Run: headless pygame with SDL's dummy video driver; simulated clock (each Clock.tick advances the game by its frame time, no real sleeping); random seed 0; keys injected as events and as key.get_pressed() state; no mouse input.
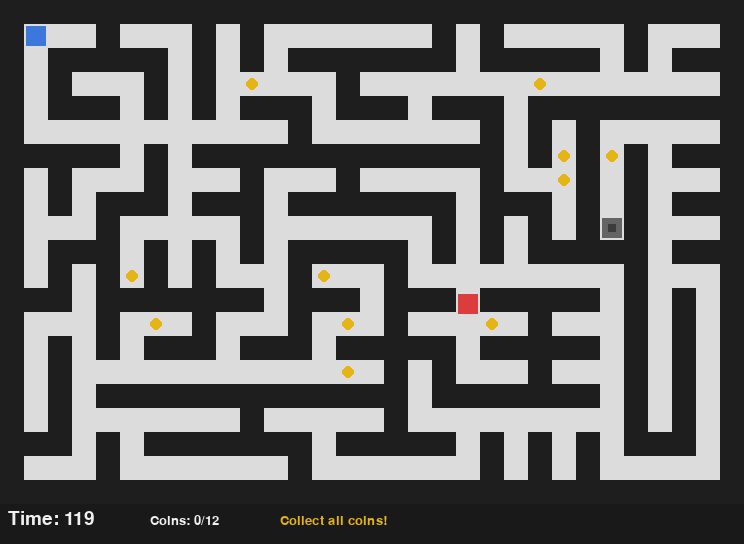
Frame 1 of 4 · flips 1–60 · no input
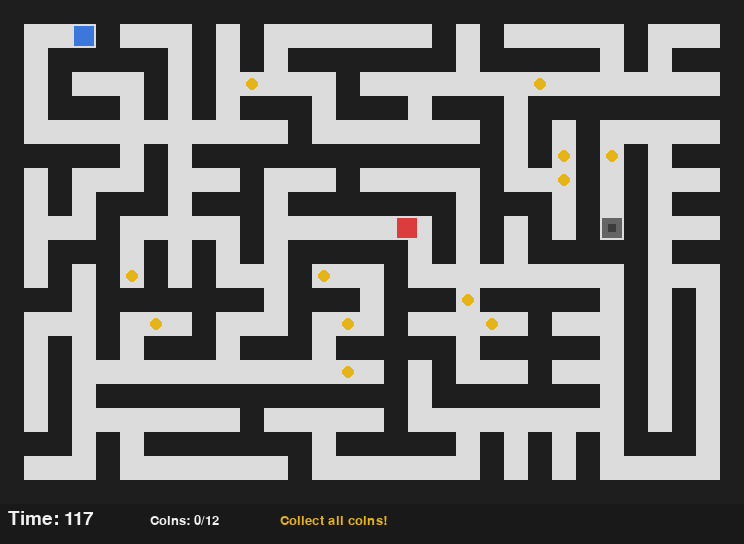
Frame 2 of 4 · flips 61–180 · tapped SPACE, RETURN · held RIGHT (→), D
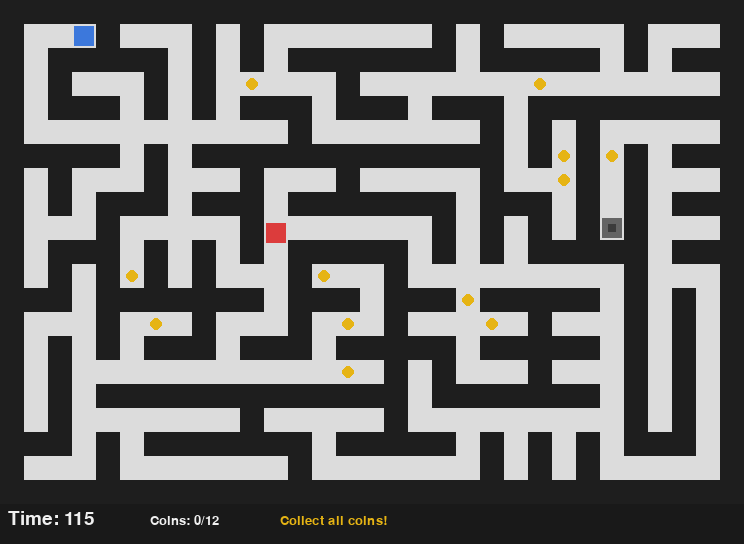
Frame 3 of 4 · flips 181–300 · held DOWN (↓), S
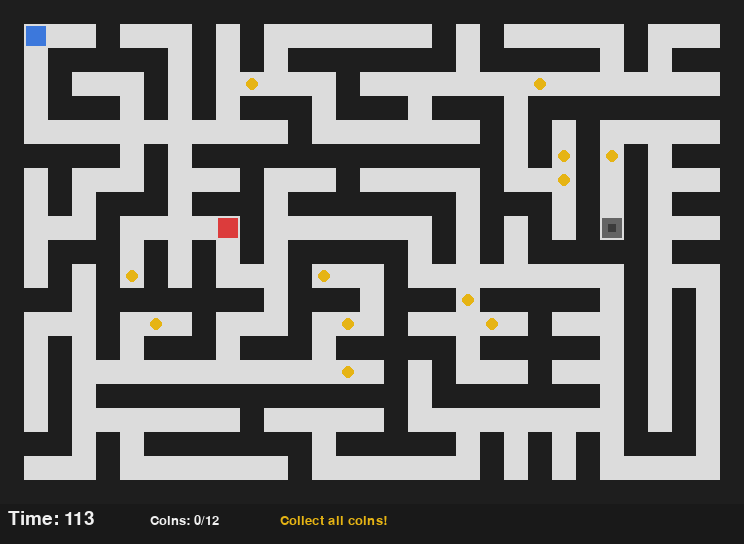
Frame 4 of 4 · flips 301–420 · held LEFT (←), A, UP (↑), W

The pygame program that drew these frames:

#!/usr/bin/env python
# coding: utf-8

# In[1]:

# (pip install removed)


# In[2]:


# pyrefly: ignore [missing-import]
import pygame


# In[3]:


"""
Maze Runner with Kruskal's Algorithm (maze generation) and
Dijkstra's Algorithm (pathfinding).
"""

# pyrefly: ignore [missing-import]
import pygame, random, heapq
from collections import defaultdict, deque

# -----------------------
# Config
# -----------------------
TILE = 24
ROWS, COLS = 21, 31   # must be odd
SCREEN_W, SCREEN_H = COLS*TILE, ROWS*TILE+40
FPS = 60

PLAYER_SPEED = 6.0
ENEMY_SPEED = 3.0
DIJKSTRA_RECOMPUTE_FRAMES = 12
TIMER_SECONDS = 120
COINS = 12

# Colors
WALL_COLOR = (30,30,30)
FLOOR_COLOR = (220,220,220)
PLAYER_COLOR = (60,120,220)
ENEMY_COLOR = (220,60,60)
EXIT_COLOR = (40,180,40)
COIN_COLOR = (230,180,20)
UI_BG = (25,25,25)
UI_TEXT = (240,240,240)

# -----------------------
# Maze Generation: Kruskal
# -----------------------
def kruskal_maze(rows, cols, seed=None):
    rng = random.Random(seed)
    grid = [[1 for _ in range(cols)] for _ in range(rows)]

    # Each cell treated as disjoint set node
    parent = {}
    def find(x):
        while parent[x] != x:
            parent[x] = parent[parent[x]]
            x = parent[x]
        return x
    def union(a,b):
        ra, rb = find(a), find(b)
        parent[rb] = ra

    # Init sets
    cells = [(r,c) for r in range(1,rows,2) for c in range(1,cols,2)]
    for c in cells: parent[c] = c
    for r,c in cells: grid[r][c] = 0

    # All walls between neighboring cells
    edges = []
    for r,c in cells:
        for dr,dc in [(2,0),(0,2)]:
            nr,nc = r+dr,c+dc
            if (nr,nc) in parent:
                w = rng.random()
                edges.append(((r,c),(nr,nc),w))
    rng.shuffle(edges)

    # Kruskal’s MST
    for a,b,w in sorted(edges, key=lambda x:x[2]):
        if find(a)!=find(b):
            union(a,b)
            # knock down wall
            wall = ((a[0]+b[0])//2,(a[1]+b[1])//2)
            grid[wall[0]][wall[1]] = 0

    return grid

# -----------------------
# Pathfinding: Dijkstra
# -----------------------
def dijkstra(grid,start,goal):
    dist = {start:0}
    parent = {}
    pq = [(0,start)]
    visited=set()
    while pq:
        d,u = heapq.heappop(pq)
        if u in visited: continue
        visited.add(u)
        if u==goal: break
        for dr,dc in [(-1,0),(1,0),(0,-1),(0,1)]:
            v=(u[0]+dr,u[1]+dc)
            if not (0<=v[0]<len(grid) and 0<=v[1]<len(grid[0])): continue
            if grid[v[0]][v[1]]==1: continue
            nd = d+1
            if nd<dist.get(v,1e9):
                dist[v]=nd; parent[v]=u
                heapq.heappush(pq,(nd,v))
    if goal not in parent and goal!=start: return None
    path=[goal];
    while path[-1]!=start: path.append(parent[path[-1]])
    return path[::-1]

# -----------------------
# Helpers
# -----------------------
def farthest_cell(grid,start):
    q=deque([start]); dist={start:0}; last=start
    while q:
        u=q.popleft(); last=u
        for dr,dc in [(-1,0),(1,0),(0,-1),(0,1)]:
            v=(u[0]+dr,u[1]+dc)
            if 0<=v[0]<len(grid) and 0<=v[1]<len(grid[0]) and grid[v[0]][v[1]]==0 and v not in dist:
                dist[v]=dist[u]+1; q.append(v)
    return last, dist

class Entity:
    def __init__(self,cell,color,speed):
        self.cell=cell; self.color=color; self.speed=speed
        self.moving=False; self.next=None; self.progress=0
    def start_move(self,target): self.moving=True; self.next=target; self.progress=0
    def tick(self,dt):
        if not self.moving: return
        self.progress+=dt*self.speed
        if self.progress>=1:
            self.cell=self.next; self.moving=False; self.progress=0
    def get_pos(self):
        r,c=self.cell
        if self.moving:
            r+= (self.next[0]-self.cell[0])*self.progress
            c+= (self.next[1]-self.cell[1])*self.progress
        return r,c
    def draw(self,surf,offy=0):
        r,c=self.get_pos()
        pygame.draw.rect(surf,self.color,(c*TILE+2,offy+r*TILE+2,TILE-4,TILE-4))

# -----------------------
# Game
# -----------------------
class MazeRunner:
    def __init__(self):
        pygame.init()
        self.screen=pygame.display.set_mode((SCREEN_W,SCREEN_H))
        pygame.display.set_caption("Maze Runner - Kruskal + Dijkstra")
        self.font=pygame.font.SysFont(None,20); self.big=pygame.font.SysFont(None,28)
        self.clock=pygame.time.Clock()
        self.seed=random.randrange(1_000_000_000)   # FIXED
        self.reset(self.seed)
    def reset(self,seed):
        self.seed=seed
        self.grid=kruskal_maze(ROWS,COLS,seed)
        self.start=(1,1); self.exit,_=farthest_cell(self.grid,self.start)
        self.player=Entity(self.start,PLAYER_COLOR,PLAYER_SPEED)
        open_cells=[(r,c) for r in range(ROWS) for c in range(COLS) if self.grid[r][c]==0 and (r,c)!=self.start and (r,c)!=self.exit]
        rng=random.Random(seed)
        self.coins=set(rng.sample(open_cells,min(COINS,len(open_cells))))
        self.enemy=Entity(rng.choice(open_cells),ENEMY_COLOR,ENEMY_SPEED)
        self.enemy_path=[]; self.frames=0
        self.state='RUNNING'; self.timer=TIMER_SECONDS
        self.collected=0
    def handle_input(self):
        if self.player.moving: return
        keys=pygame.key.get_pressed()
        for dr,dc,key in [(-1,0,pygame.K_UP),(1,0,pygame.K_DOWN),(0,-1,pygame.K_LEFT),(0,1,pygame.K_RIGHT)]:
            if keys[key]:
                r,c=self.player.cell; nr,nc=r+dr,c+dc
                if 0<=nr<ROWS and 0<=nc<COLS and self.grid[nr][nc]==0:
                    self.player.start_move((nr,nc)); break
    def update(self,dt):
        if self.state!='RUNNING': return
        self.timer-=dt;
        if self.timer<=0: self.state='LOST'
        self.player.tick(dt)
        if not self.player.moving:
            if self.player.cell in self.coins:
                self.coins.remove(self.player.cell); self.collected+=1
            if self.player.cell==self.exit and len(self.coins)==0: self.state='WON'
        # enemy logic: recompute dijkstra path every few frames
        self.frames+=1; self.enemy.tick(dt)
        if not self.enemy.moving:
            if self.frames%DIJKSTRA_RECOMPUTE_FRAMES==0 or not self.enemy_path:
                p=dijkstra(self.grid,self.enemy.cell,self.player.cell)
                if p and len(p)>1: self.enemy_path=p[1:]
            if self.enemy_path:
                nxt=self.enemy_path.pop(0); self.enemy.start_move(nxt)
        # Collision detection (float-based check to prevent tunneling when passing through each other)
        pr, pc = self.player.get_pos()
        er, ec = self.enemy.get_pos()
        dist = ((pr - er)**2 + (pc - ec)**2)**0.5
        if dist < 0.7: self.state='LOST'
    def draw(self):
        s=self.screen; s.fill(UI_BG)
        for r in range(ROWS):
            for c in range(COLS):
                rect=(c*TILE,r*TILE,TILE,TILE)
                pygame.draw.rect(s,WALL_COLOR if self.grid[r][c] else FLOOR_COLOR,rect)
        
        # Draw exit: active (green) if all coins collected, otherwise locked (gray/dim red)
        if len(self.coins) == 0:
            pygame.draw.rect(s,EXIT_COLOR,(self.exit[1]*TILE+2,self.exit[0]*TILE+2,TILE-4,TILE-4))
        else:
            pygame.draw.rect(s,(100,100,100),(self.exit[1]*TILE+2,self.exit[0]*TILE+2,TILE-4,TILE-4))
            pygame.draw.rect(s,(60,60,60),(self.exit[1]*TILE+TILE//3,self.exit[0]*TILE+TILE//3,TILE//3,TILE//3))
            
        for r,c in self.coins: pygame.draw.circle(s,COIN_COLOR,(c*TILE+TILE//2,r*TILE+TILE//2),TILE//4)
        self.enemy.draw(s); self.player.draw(s)
        pygame.draw.rect(s,UI_BG,(0,ROWS*TILE,SCREEN_W,40))
        s.blit(self.big.render(f"Time: {int(max(0,self.timer))}",1,UI_TEXT),(8,ROWS*TILE+5))
        s.blit(self.font.render(f"Coins: {self.collected}/{COINS}",1,UI_TEXT),(150,ROWS*TILE+10))
        
        # Draw status text
        if len(self.coins) > 0:
            status_text = "Collect all coins!"
            status_color = COIN_COLOR
        else:
            status_text = "Exit open! Reach exit!"
            status_color = EXIT_COLOR
            
        if self.state == 'WON':
            status_text = "VICTORY!"
            status_color = EXIT_COLOR
        elif self.state == 'LOST':
            status_text = "GAME OVER!"
            status_color = ENEMY_COLOR
            
        s.blit(self.font.render(status_text,1,status_color),(280,ROWS*TILE+10))
        
        # Draw end-game overlay
        if self.state != 'RUNNING':
            overlay = pygame.Surface((SCREEN_W, SCREEN_H), pygame.SRCALPHA)
            if self.state == 'WON':
                overlay.fill((40, 180, 40, 150))  # Greenish tint
                title_text = "VICTORY!"
                sub_text = "You successfully navigated the maze!"
            else:
                overlay.fill((180, 40, 40, 150))  # Reddish tint
                title_text = "GAME OVER"
                if self.timer <= 0:
                    sub_text = "Out of time!"
                else:
                    sub_text = "Caught by the enemy!"
            
            title_surf = self.big.render(title_text, True, (255, 255, 255))
            sub_surf = self.font.render(sub_text, True, (255, 255, 255))
            restart_surf = self.font.render("Press 'R' to Retry Same Maze | 'N' for New Maze", True, (255, 255, 255))
            
            title_rect = title_surf.get_rect(center=(SCREEN_W // 2, SCREEN_H // 2 - 35))
            sub_rect = sub_surf.get_rect(center=(SCREEN_W // 2, SCREEN_H // 2 + 5))
            restart_rect = restart_surf.get_rect(center=(SCREEN_W // 2, SCREEN_H // 2 + 35))
            
            overlay.blit(title_surf, title_rect)
            overlay.blit(sub_surf, sub_rect)
            overlay.blit(restart_surf, restart_rect)
            s.blit(overlay, (0, 0))
    def run(self):
        run=True
        while run:
            dt=self.clock.tick(FPS)/1000
            for e in pygame.event.get():
                if e.type==pygame.QUIT: run=False
                if e.type==pygame.KEYDOWN:
                    if e.key==pygame.K_ESCAPE: run=False
                    if e.key==pygame.K_r: self.reset(self.seed)
                    if e.key==pygame.K_n: self.reset(random.randrange(1_000_000_000))   # FIXED
            if self.state=='RUNNING': self.handle_input()
            self.update(dt); self.draw(); pygame.display.flip()
        pygame.quit()

if __name__=="__main__":
    MazeRunner().run()


# In[ ]:





# In[ ]:
